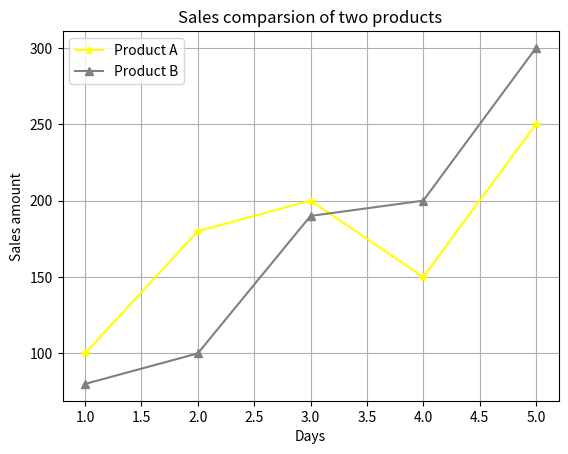

Here is the Python script that generated this plot:
import matplotlib.pyplot as plt
days=[1,2,3,4,5]
product_a=[100,180,200,150,250]
product_b=[80,100,190,200,300]
plt.plot(days,product_a,color="yellow",marker="*",label="Product A")
plt.plot(days,product_b,color="gray",marker="^",label="Product B")
plt.title("Sales comparsion of two products")
plt.xlabel("Days")
plt.ylabel("Sales amount")
plt.legend()
plt.grid()
plt.show()
